Image classification data set "dataset" (Losabit/Instrument-Classification on GitHub). Class labels (3): guitar, piano, saxo.

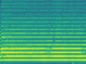
Label: saxo

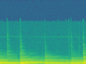
Label: guitar

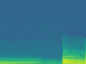
Label: piano

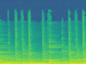
Label: guitar

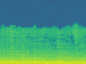
Label: piano

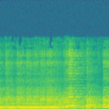
Label: saxo
